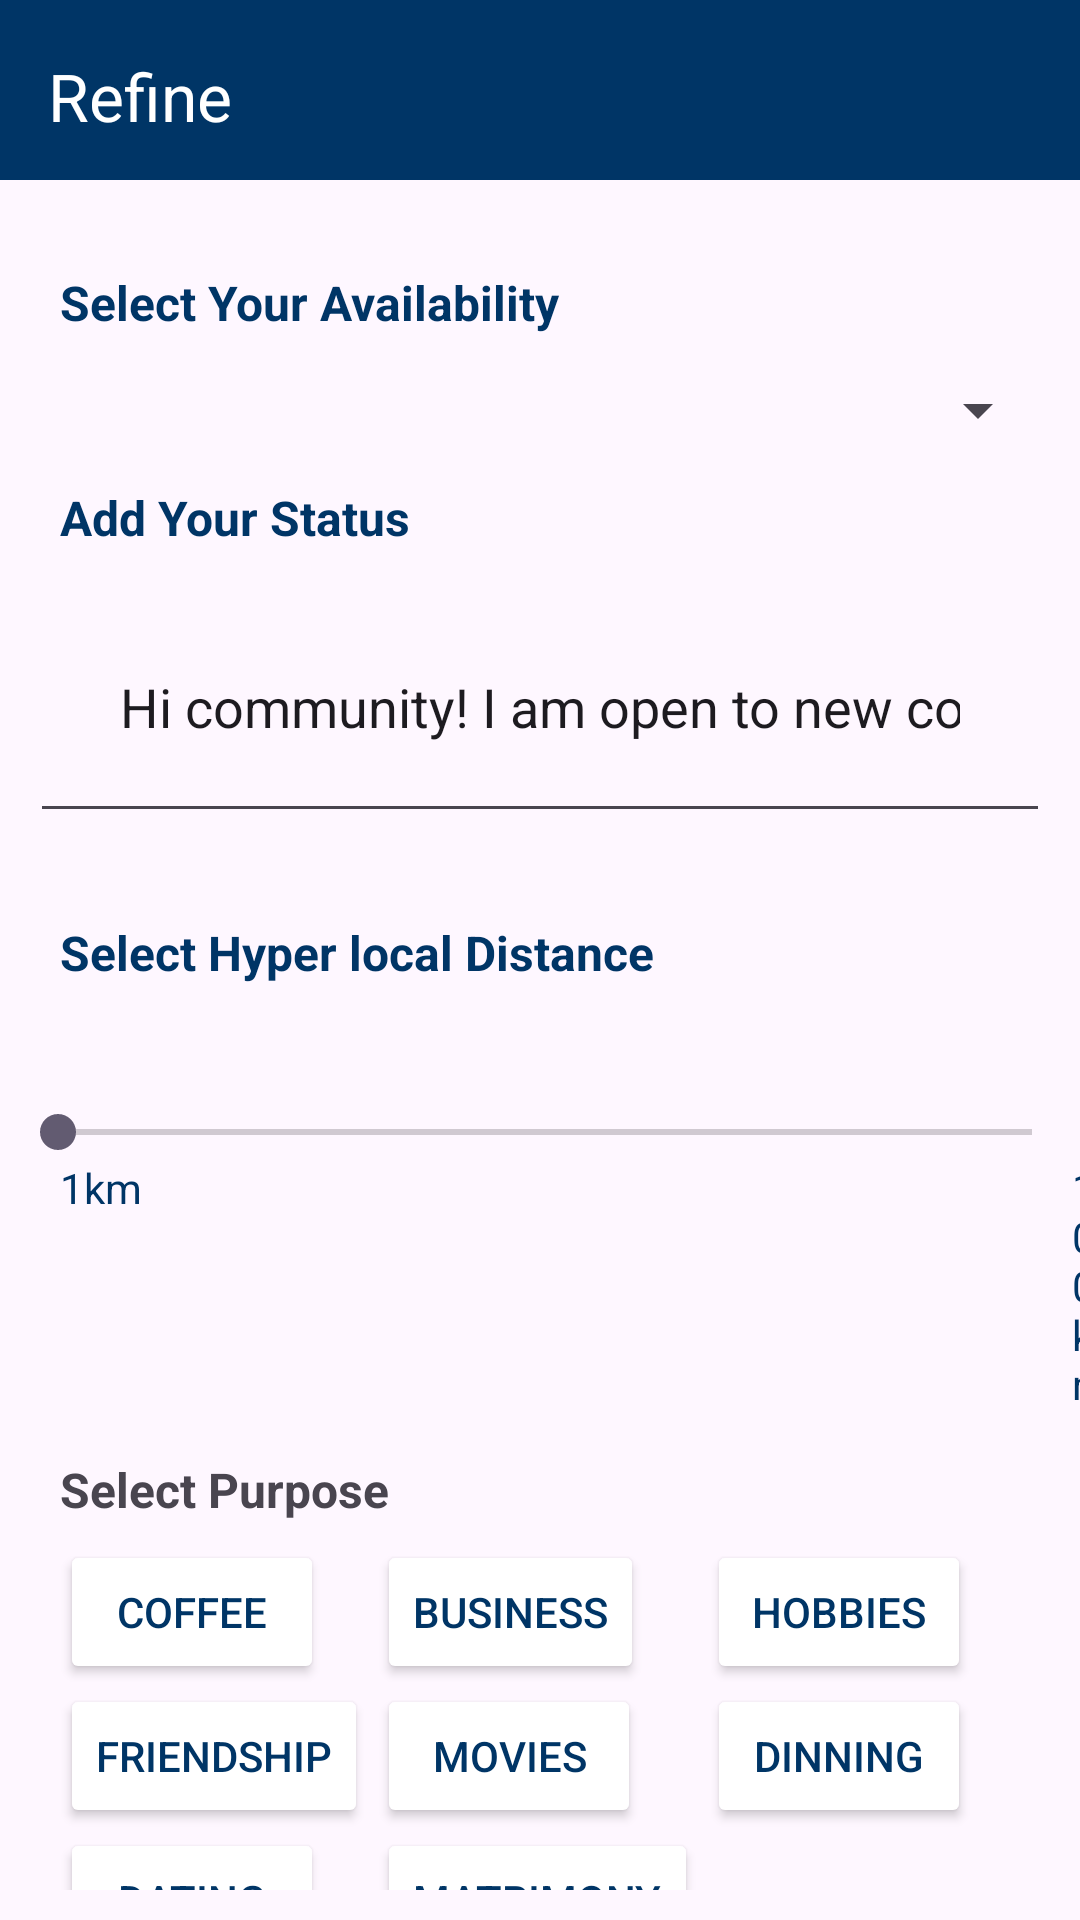

Write the Android layout XML for this screen, with the resource values it uses.
<!-- AndroidManifest.xml: application theme AppTheme -->
<!-- res/layout/refine.xml -->
<?xml version="1.0" encoding="utf-8"?>
<androidx.constraintlayout.widget.ConstraintLayout xmlns:android="http://schemas.android.com/apk/res/android"
    xmlns:app="http://schemas.android.com/apk/res-auto"
    xmlns:tools="http://schemas.android.com/tools"
    android:id="@+id/main"
    android:layout_width="match_parent"
    android:layout_height="match_parent"
    tools:context=".Refine">

    <LinearLayout
        android:layout_width="match_parent"
        android:layout_height="match_parent"
        android:orientation="vertical"
        app:layout_constraintBottom_toBottomOf="parent"
        app:layout_constraintEnd_toEndOf="parent"
        app:layout_constraintStart_toStartOf="parent"
        app:layout_constraintTop_toTopOf="parent">

        <com.google.android.material.appbar.AppBarLayout
            android:id="@+id/appBarLayout"
            android:layout_width="match_parent"
            android:layout_height="60dp"
            android:background="@color/blue"
            app:layout_constraintBottom_toBottomOf="parent"
            app:layout_constraintEnd_toEndOf="parent"
            app:layout_constraintHorizontal_bias="0.0"
            app:layout_constraintStart_toStartOf="parent"
            app:layout_constraintTop_toTopOf="parent"
            app:layout_constraintVertical_bias="0.0">

            <com.google.android.material.appbar.MaterialToolbar
                android:id="@+id/backIcon"
                android:layout_width="match_parent"
                android:layout_height="?attr/actionBarSize"
                app:navigationIcon="@drawable/baseline_arrow_back_ios_24"
                app:title="Refine"
                app:titleTextColor="@color/white">

            </com.google.android.material.appbar.MaterialToolbar>

        </com.google.android.material.appbar.AppBarLayout>

        <TextView
            android:layout_width="match_parent"
            android:layout_height="wrap_content"
            android:layout_marginTop="30dp"
            android:paddingLeft="20dp"
            android:paddingRight="20dp"
            android:text="@string/refine_header1"
            android:textColor="@color/blue"
            android:textSize="16sp"
            android:textStyle="bold">

        </TextView>

        <Spinner
            android:id="@+id/AvailabilitySpinner"
            android:layout_width="match_parent"
            android:layout_height="wrap_content"
            android:layout_gravity="center_horizontal"
            android:layout_margin="10dp"
            android:padding="15dp">

        </Spinner>

        <TextView
            android:layout_width="match_parent"
            android:layout_height="wrap_content"
            android:paddingLeft="20dp"
            android:paddingRight="20dp"
            android:text="@string/refine_header2"
            android:textColor="@color/blue"
            android:textSize="16sp"
            android:textStyle="bold"></TextView>

        <EditText
            android:id="@+id/statusInput"
            android:layout_width="match_parent"
            android:layout_height="wrap_content"
            android:layout_gravity="center_horizontal"
            android:layout_margin="10dp"
            android:autofillHints="@string/status_text"
            android:hint="@string/refine_header2"
            android:inputType="text"
            android:padding="30dp"
            android:text="@string/status_text"
            android:maxLength="250">

        </EditText>
        <TextView
            android:layout_width="match_parent"
            android:layout_height="wrap_content"
            android:id="@+id/charLimit">

        </TextView>

        <TextView
            android:layout_width="match_parent"
            android:layout_height="wrap_content"
            android:paddingLeft="20dp"
            android:paddingRight="20dp"
            android:text="@string/refine_header3"
            android:textColor="@color/blue"
            android:textSize="16sp"
            android:textStyle="bold">

        </TextView>

        <SeekBar
            android:id="@+id/seekbar"
            android:layout_width="match_parent"
            android:layout_height="wrap_content"
            android:layout_marginTop="40dp"
            android:max="100"
            android:progress="1">

        </SeekBar>

        <LinearLayout
            android:layout_width="match_parent"
            android:layout_height="wrap_content"
            android:orientation="horizontal">

            <TextView
                android:id="@+id/mindistance"
                android:layout_width="wrap_content"
                android:layout_height="wrap_content"
                android:layout_marginStart="20sp"
                android:text="@string/mindistance"
                android:textColor="@color/blue">

            </TextView>

            <TextView
                android:layout_width="wrap_content"
                android:layout_height="wrap_content"
                android:layout_marginLeft="310dp"
                android:text="@string/maxdistance"
                android:textColor="@color/blue">

            </TextView>
        </LinearLayout>

        <TextView
            android:layout_width="match_parent"
            android:layout_height="wrap_content"
            android:layout_marginTop="15dp"
            android:paddingLeft="20dp"
            android:paddingRight="20dp"
            android:text="@string/refine_header4"
            android:textSize="16sp"
            android:textStyle="bold">

        </TextView>

   <GridLayout
       android:layout_width="match_parent"
       android:layout_height="wrap_content"
       android:columnCount="3"
       android:layout_marginTop="6dp"
       android:layout_marginLeft="20dp"
       android:layout_marginRight="20dp"
       android:layout_marginBottom="10dp">

       <Button
           android:layout_marginRight="5dp"
           android:text="@string/coffee"
           android:textColor="@color/blue"
           android:backgroundTint="@drawable/btn_color">

       </Button>
       <Button
           android:layout_marginRight="5dp"
           android:text="@string/business"
           android:textColor="@color/blue"
           android:backgroundTint="@drawable/btn_color">

       </Button> <Button
       android:layout_marginRight="5dp"
       android:text="@string/Hobbies"
       android:textColor="@color/blue"
       android:backgroundTint="@drawable/btn_color">

   </Button>
       <Button
           android:layout_marginRight="3dp"
           android:text="@string/friendship"
           android:textColor="@color/blue"
           android:backgroundTint="@drawable/btn_color">

       </Button>
       <Button
       android:layout_marginRight="3dp"
       android:text="@string/Movies"
       android:textColor="@color/blue"
       android:backgroundTint="@drawable/btn_color">

   </Button>
       <Button
       android:layout_marginRight="3dp"
       android:text="@string/Dinning"
       android:textColor="@color/blue"
       android:backgroundTint="@drawable/btn_color">

   </Button>
       <Button
       android:layout_marginRight="3dp"
       android:text="@string/Dating"
       android:textColor="@color/blue"
           android:backgroundTint="@drawable/btn_color">

   </Button>

       <Button
           android:layout_marginRight="3dp"
           android:text="@string/Matrimony"
           android:textColor="@color/blue"
           android:backgroundTint="@drawable/btn_color"

           />


   </GridLayout>


        <Button
            android:id="@+id/btnsaveandExplore"
            android:layout_width="wrap_content"
            android:layout_height="wrap_content"
            android:layout_gravity="center_horizontal"
            android:baselineAligned="false"
            android:paddingLeft="40dp"
            android:paddingRight="40dp"
            android:text="@string/button"
            android:textAlignment="center"
            android:backgroundTint="@color/blue"
            >

        </Button>
    </LinearLayout>
</androidx.constraintlayout.widget.ConstraintLayout>
<!-- resources referenced by this layout -->
<resources>
  <color name="blue">#003566</color>
  <color name="white">#FFFFFFFF</color>
  <!-- drawable btn_color (drawable) -->
  <?xml version="1.0" encoding="utf-8"?>
  <selector xmlns:android="http://schemas.android.com/apk/res/android">
      <item android:state_pressed="false"
          android:color="@color/white" />
      <item android:state_pressed="true"
          android:color="@color/blue"
          />
      <item android:state_enabled="true"
          android:color="@color/blue" />
  </selector>
  <string name="Dating">Dating</string>
  <string name="Dinning">Dinning</string>
  <string name="Hobbies">Hobbies</string>
  <string name="Matrimony">Matrimony</string>
  <string name="Movies">Movies</string>
  <string name="business">Business</string>
  <string name="button">Save&amp;Explore</string>
  <string name="coffee">coffee</string>
  <string name="friendship">Friendship</string>
  <string name="maxdistance">100km</string>
  <string name="mindistance">1km</string>
  <string name="refine_header1">Select Your Availability</string>
  <string name="refine_header2">Add Your Status</string>
  <string name="refine_header3">Select Hyper local Distance</string>
  <string name="refine_header4">Select Purpose</string>
  <string name="status_text">Hi community!  I am open to new connections "'😊'"</string>
  <style name="AppTheme" parent="Theme.Material3.DayNight.NoActionBar">
          <item name="colorPrimary">@color/blue</item>
          <item name="colorPrimaryDark">@color/blue</item>
  
      </style>
</resources>
